Photos from the image-classification dataset "dataset" in the GitHub repository maisiehapney/PlantCareApp. Its 10 classes are: boston fern, cactus, chinese money plant, dragon tree, jade plant, orchid, peace lily, peacock plant, rubber plant, snake plant.

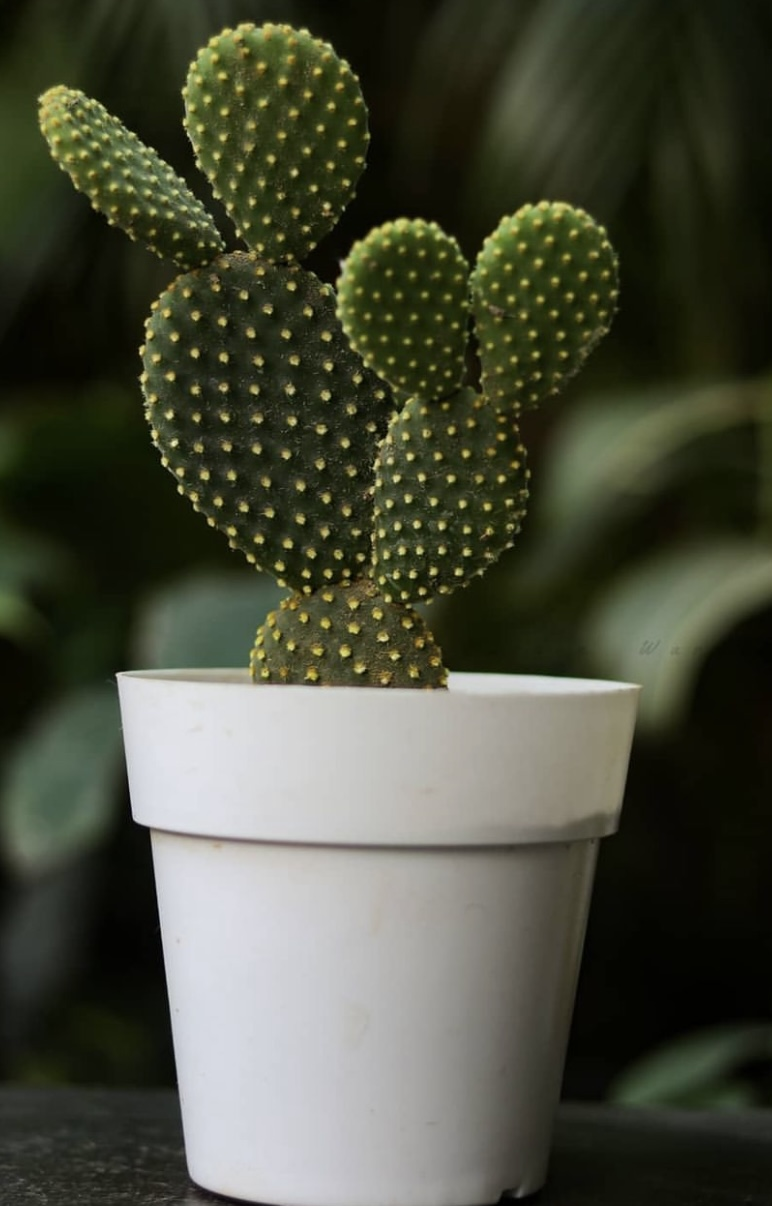
Label: cactus

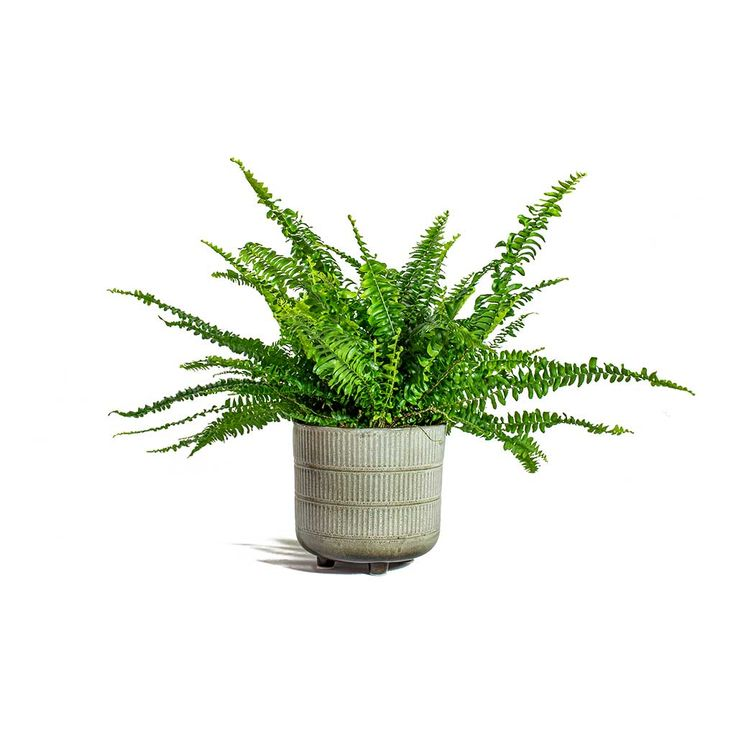
Label: boston fern

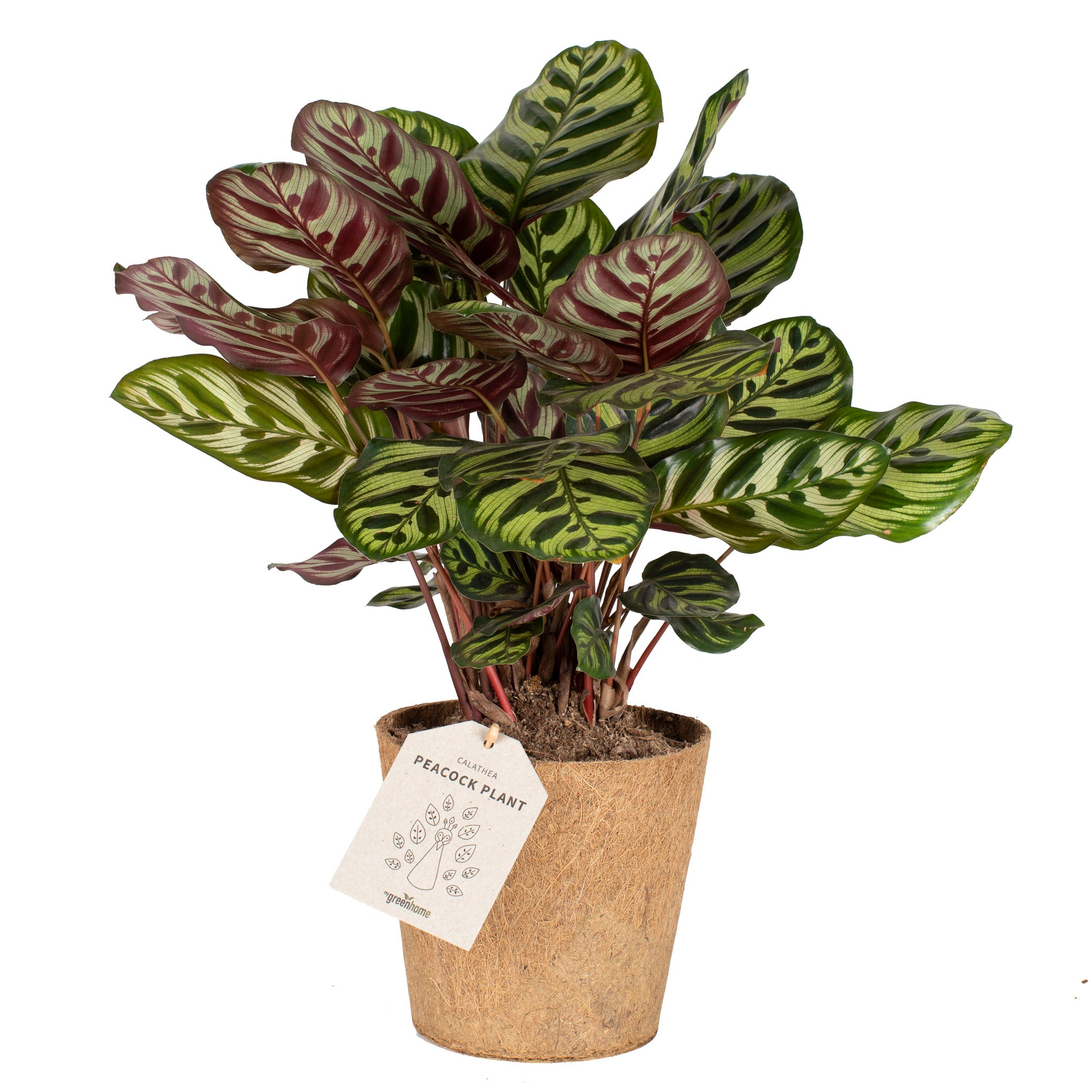
Label: peacock plant

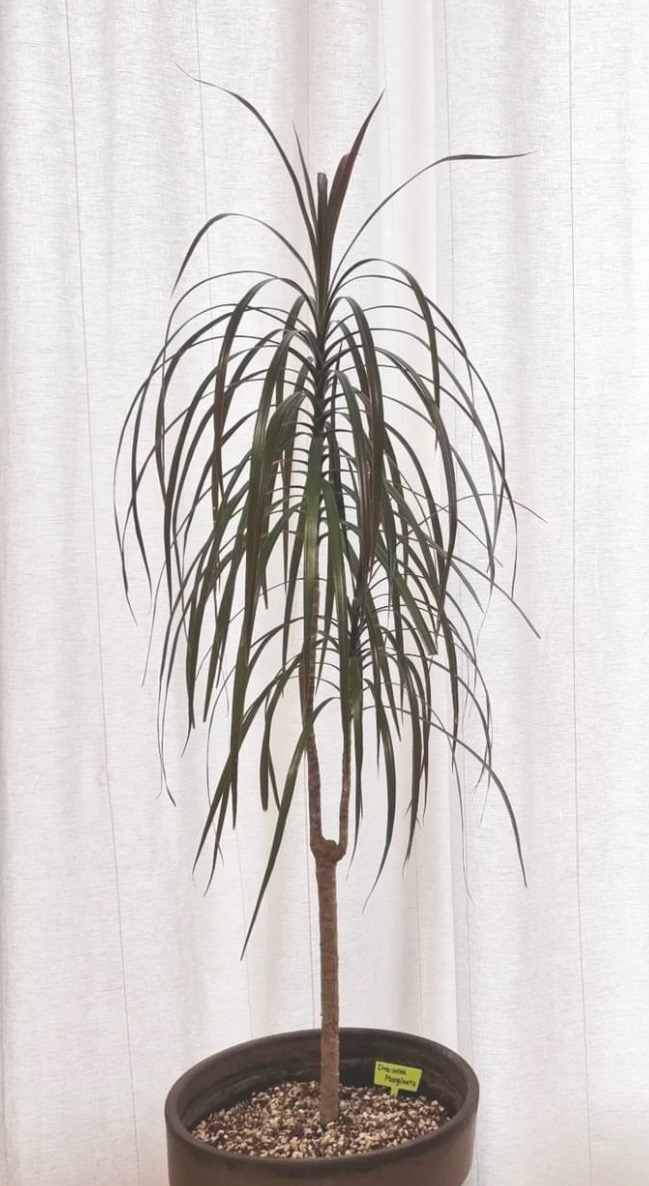
Label: dragon tree

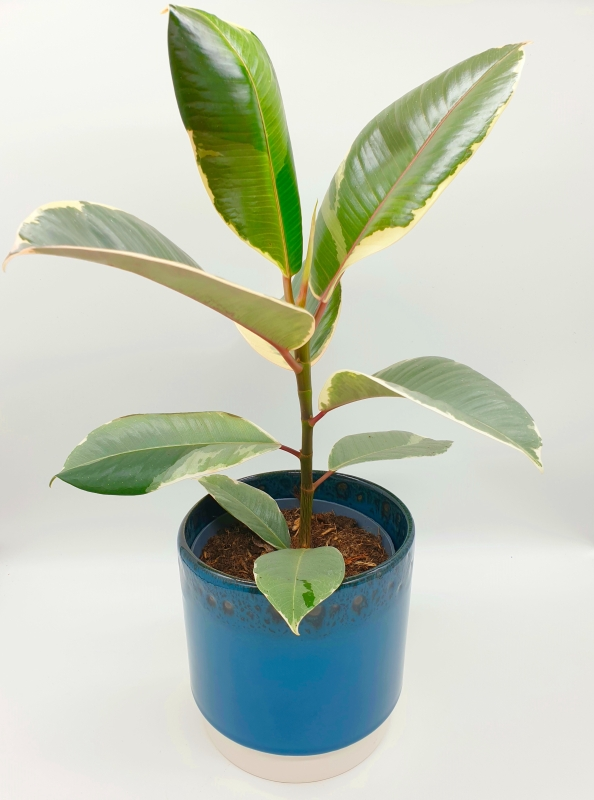
Label: rubber plant

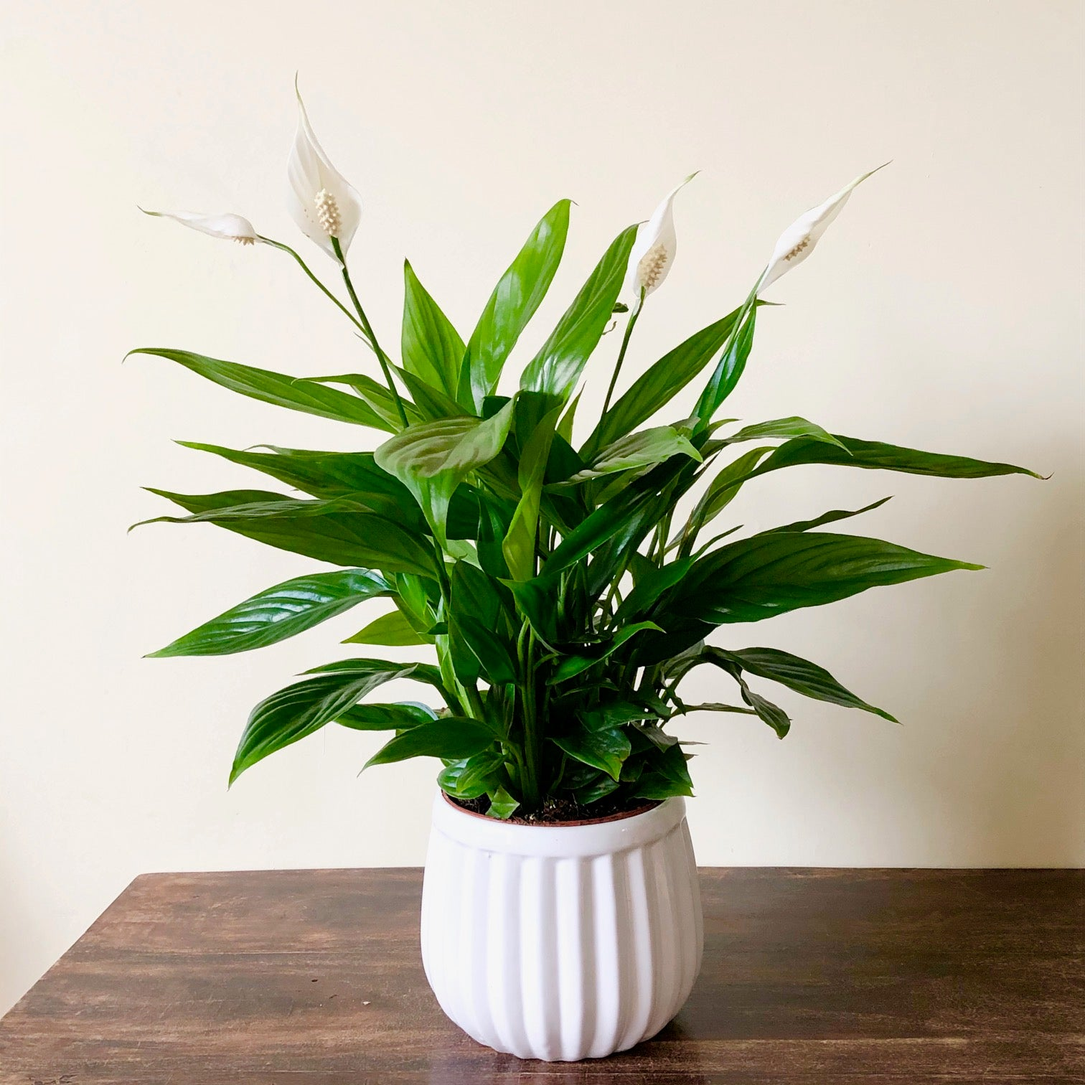
Label: peace lily
